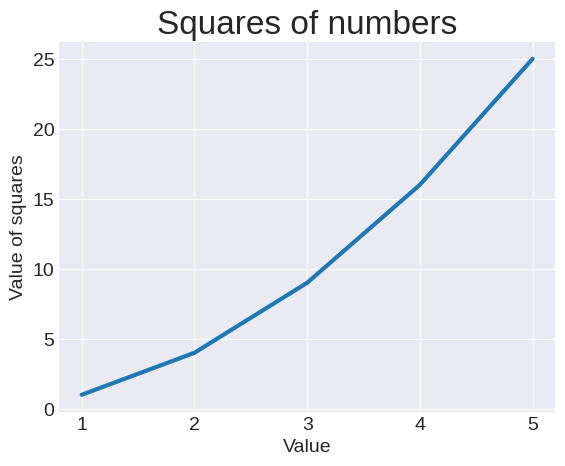

The script that saved this image:
import matplotlib.pyplot as plt

input_values = [1, 2, 3, 4, 5]
squares = [1, 4, 9, 16, 25]

plt.style.use("seaborn-v0_8-darkgrid")

fig, ax = plt.subplots()
ax.plot(input_values, squares, linewidth=3)

ax.set_title("Squares of numbers", fontsize=24)
ax.set_xlabel("Value", fontsize=14)
ax.set_ylabel("Value of squares", fontsize=14)

ax.tick_params(axis="both", labelsize=14)

plt.show()
